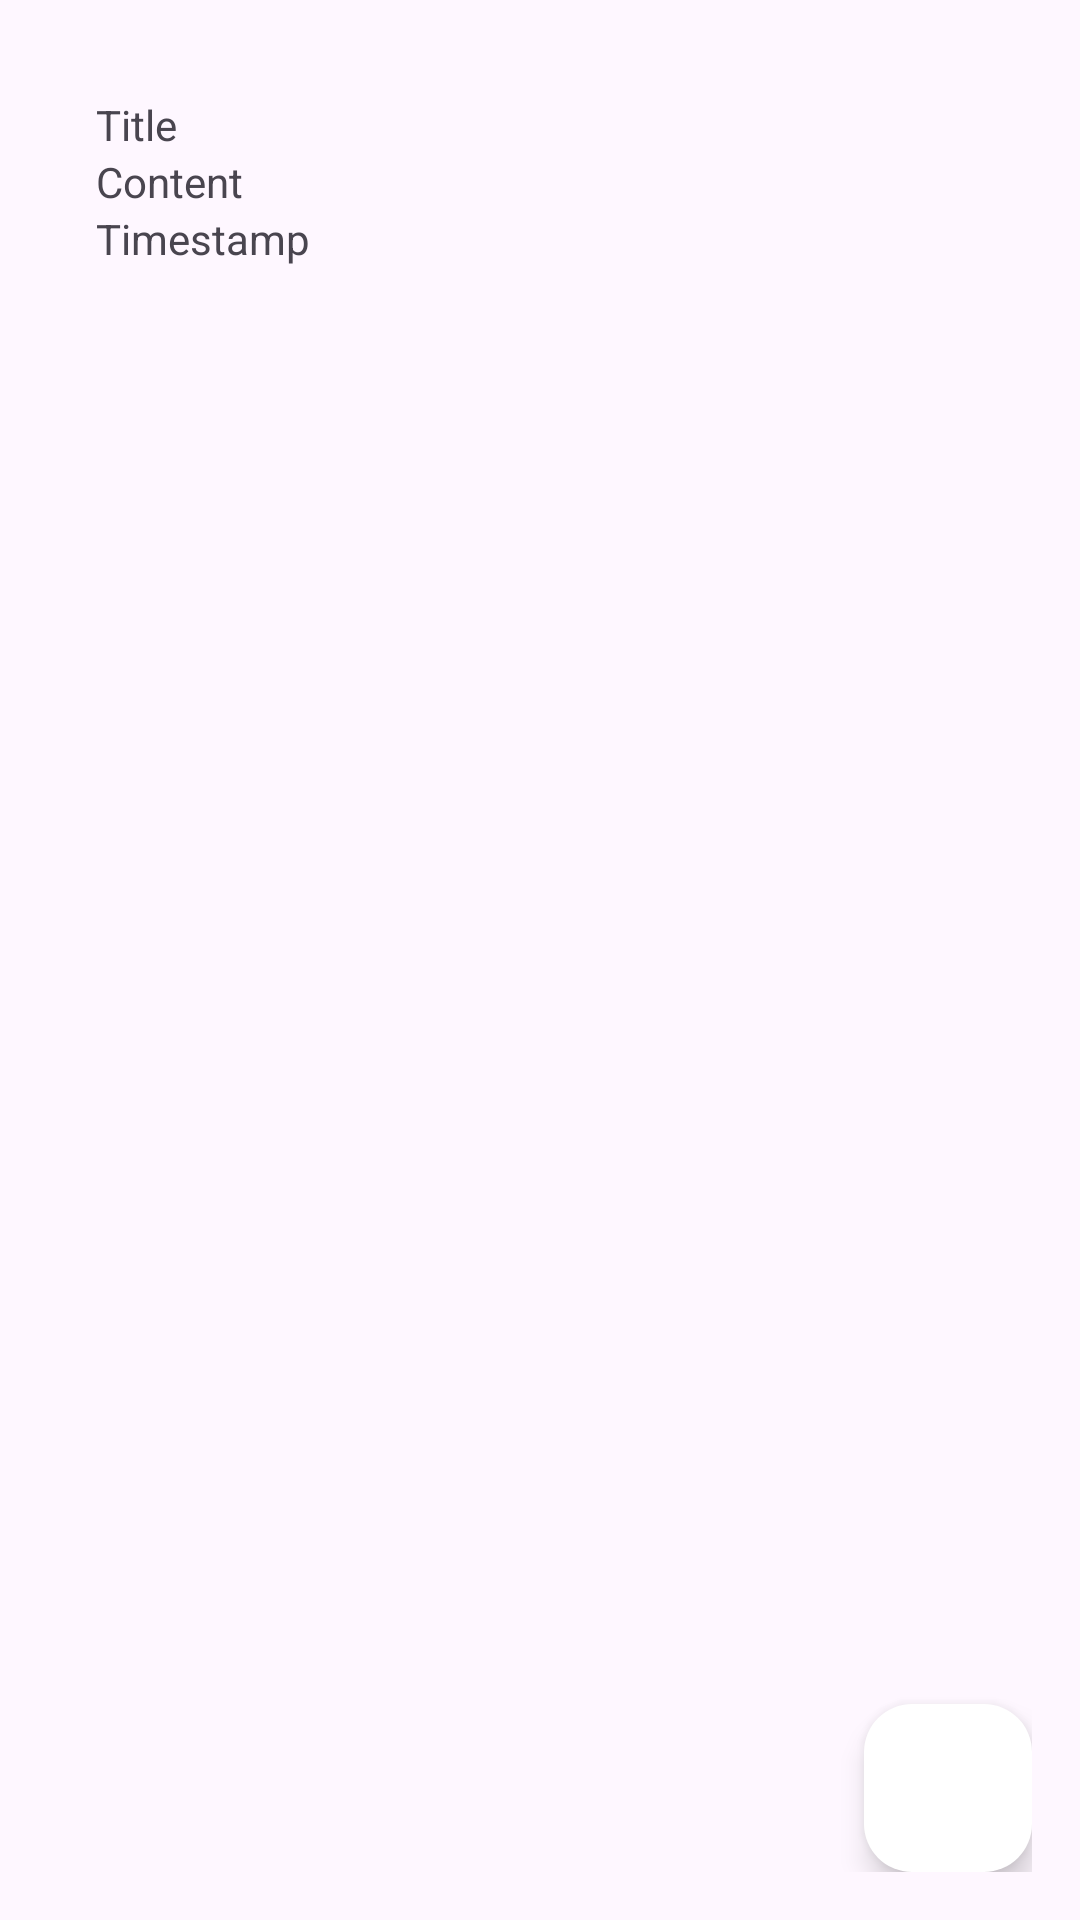

Here is an Android app screen rendered from its layout file. Give the layout XML and the strings, colors and styles it references.
<!-- AndroidManifest.xml: application theme Theme.TaskManager -->
<!-- res/layout/activity_journal.xml -->
<?xml version="1.0" encoding="utf-8"?>
<RelativeLayout xmlns:android="http://schemas.android.com/apk/res/android"
        xmlns:tools="http://schemas.android.com/tools"
        xmlns:app="http://schemas.android.com/apk/res-auto"
        android:layout_width="match_parent"
        android:layout_height="match_parent"
        android:background="@color/primary"
        android:padding="16dp"
        tools:context=".journal">

    
    <androidx.recyclerview.widget.RecyclerView
            android:id="@+id/recyclerViewJournalEntries"
            android:layout_width="match_parent"
            android:layout_height="match_parent"
            android:layout_above="@+id/add_journal_btn"
            android:layout_marginBottom="16dp" />


    <com.google.android.material.floatingactionbutton.FloatingActionButton
            android:layout_width="wrap_content"
            android:layout_height="wrap_content"
            android:id="@+id/add_journal_btn"
            android:backgroundTint="@color/white"
            android:layout_alignParentEnd="true"
            android:layout_alignParentBottom="true"
            android:src="@drawable/baseline_add_24"

            />
    <LinearLayout
            android:layout_width="match_parent"
            android:layout_height="wrap_content"
            android:orientation="vertical"
            android:padding="16dp">

        

        <TextView
                android:id="@+id/titleTextView"
                android:layout_width="wrap_content"
                android:layout_height="wrap_content"
                android:text="Title" />

        <TextView
                android:id="@+id/contentTextView"
                android:layout_width="wrap_content"
                android:layout_height="wrap_content"
                android:text="Content" />

        <TextView
                android:id="@+id/timestampTextView"
                android:layout_width="wrap_content"
                android:layout_height="wrap_content"
                android:text="Timestamp" />
        <TextView
                android:id="@+id/journal_timestamp_text"
                android:layout_width="wrap_content"
                android:layout_height="wrap_content"
                android:layout_below="@id/contentTextView"
                android:textColor="@color/white"
                android:textSize="14sp" />

    </LinearLayout>

</RelativeLayout>
<!-- resources referenced by this layout -->
<resources>
  <color name="white">#FFFFFFFF</color>
  <style name="Theme.TaskManager" parent="Base.Theme.TaskManager" />
  <style name="Base.Theme.TaskManager" parent="Theme.Material3.DayNight.NoActionBar">
          
          
      </style>
</resources>
